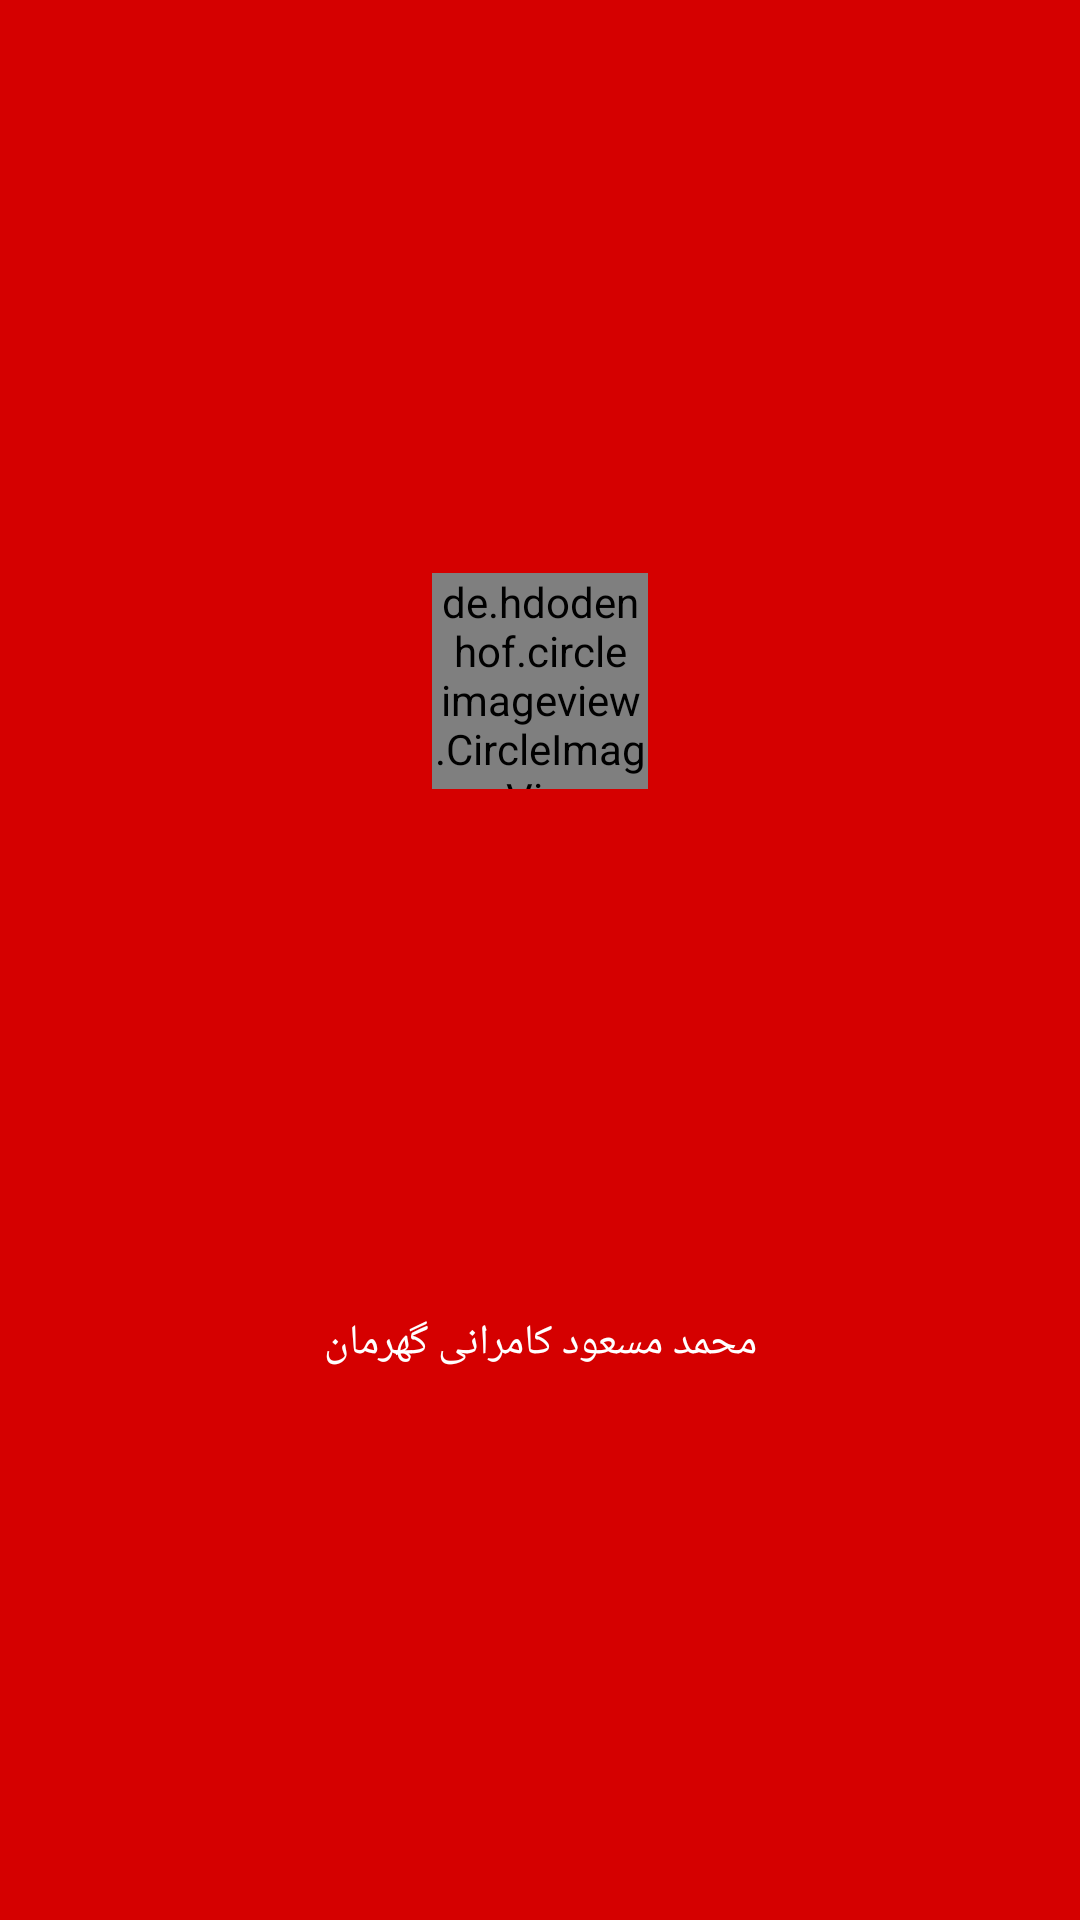

Here is an Android app screen rendered from its layout file. Give the layout XML and the strings, colors and styles it references.
<!-- AndroidManifest.xml: application theme AppTheme -->
<!-- res/layout/navigation_view_header.xml -->
<?xml version="1.0" encoding="utf-8"?>
<android.support.constraint.ConstraintLayout
    xmlns:android="http://schemas.android.com/apk/res/android"
    xmlns:app="http://schemas.android.com/apk/res-auto"
    xmlns:tools="http://schemas.android.com/tools"
    android:layout_width="match_parent"
    android:layout_height="wrap_content"
    android:layout_gravity="bottom"
    android:background="@color/colorPrimary"
    android:padding="16dp"
    android:theme="@style/ThemeOverlay.AppCompat.Dark">

    <de.hdodenhof.circleimageview.CircleImageView
        android:id="@+id/driver_picture"
        android:layout_width="72dp"
        android:layout_height="72dp"
        android:layout_marginBottom="8dp"
        android:layout_marginEnd="8dp"
        android:layout_marginStart="8dp"
        android:layout_marginTop="16dp"
        android:scaleType="centerCrop"
        app:layout_constraintBottom_toTopOf="@+id/driver_name"
        app:layout_constraintEnd_toEndOf="parent"
        app:layout_constraintHorizontal_bias="0.5"
        app:layout_constraintStart_toStartOf="parent"
        app:layout_constraintTop_toTopOf="parent" />

    <TextView
        android:id="@+id/driver_name"
        android:layout_width="wrap_content"
        android:layout_height="wrap_content"
        android:layout_marginBottom="8dp"
        android:layout_marginEnd="8dp"
        android:layout_marginStart="8dp"
        android:layout_marginTop="8dp"
        android:text="@string/driver_name"
        android:textColor="@color/textColorPrimary"
        android:textSize="14sp"
        app:layout_constraintBottom_toBottomOf="parent"
        app:layout_constraintEnd_toEndOf="parent"
        app:layout_constraintHorizontal_bias="0.5"
        app:layout_constraintStart_toStartOf="parent"
        app:layout_constraintTop_toBottomOf="@+id/driver_picture" />

</android.support.constraint.ConstraintLayout>
<!-- resources referenced by this layout -->
<resources>
  <color name="colorPrimary">#d50000</color>
  <color name="textColorPrimary">#FFFFFF</color>
  <string name="driver_name">محمد مسعود کامرانی گهرمان</string>
  <style name="AppTheme" parent="Theme.AppCompat.Light.NoActionBar">
          
          <item name="colorPrimary">@color/colorPrimary</item>
          <item name="colorPrimaryDark">@color/colorPrimaryDark</item>
          <item name="colorAccent">@color/colorAccent</item>
          <item name="android:textColorPrimary">@color/textColorPrimary</item>
  
      </style>
  <color name="colorPrimaryDark">#d50000</color>
  <color name="colorAccent">#FF4081</color>
</resources>
